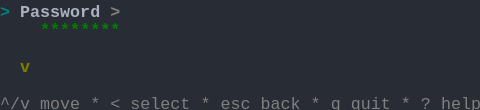
t = 0.00 s
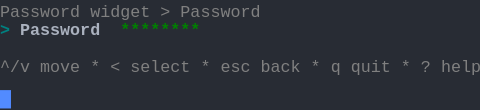
t = 1.58 s
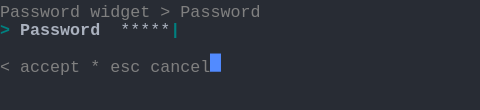
t = 3.41 s
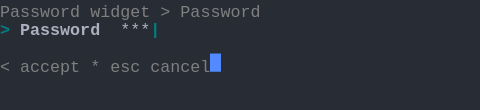
t = 5.03 s
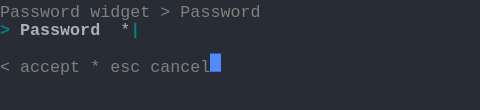
t = 6.66 s
t = 8.28 s: frame unchanged from t = 6.66 s, image omitted

The animated SVG that drew these frames (rendered in a browser with its animation timeline set to each time). Animation: 1 CSS @keyframes rule; frames cover the first 8.28 s, repeats indefinitely.

<svg xmlns="http://www.w3.org/2000/svg" xmlns:xlink="http://www.w3.org/1999/xlink" width="480" height="110.22"><rect width="480" height="110.22" rx="0" ry="0" class="a"></rect><svg height="110.22" viewBox="0 0 48 11.022" width="480" xmlns="http://www.w3.org/2000/svg" xmlns:xlink="http://www.w3.org/1999/xlink"><style>.a{fill:rgb(40,44,52)}.b{font-family:Consolas,"Courier New",Courier,"Liberation Mono",monospace}.c{fill:rgb(128,128,128);white-space:pre}.d{fill:rgb(0,128,128);font-weight:bold;white-space:pre}.e{fill:rgb(171,178,191);font-weight:bold;white-space:pre}.f{fill:rgb(171,178,191);white-space:pre}.g{fill:transparent}.h{fill:rgb(82,139,255)}.j{animation-duration:14.688s;animation-iteration-count:infinite;animation-name:i;animation-timing-function:steps(1,end)}.k{fill:rgb(128,128,128);font-weight:bold;white-space:pre}.l{fill:rgb(0,128,0);font-weight:bold;white-space:pre}.m{fill:rgb(128,128,0);font-weight:bold;white-space:pre}@keyframes i{0%{transform:translateX(-0px)}0%{transform:translateX(-48px)}9.4%{transform:translateX(-96px)}14.9%{transform:translateX(-144px)}20.4%{transform:translateX(-192px)}26%{transform:translateX(-240px)}31.5%{transform:translateX(-288px)}37%{transform:translateX(-336px)}42.6%{transform:translateX(-384px)}48.1%{transform:translateX(-432px)}53.6%{transform:translateX(-480px)}59.1%{transform:translateX(-528px)}64.7%{transform:translateX(-576px)}70.2%{transform:translateX(-624px)}75.7%{transform:translateX(-672px)}81.3%{transform:translateX(-720px)}100%{transform:translateX(-768px)}}</style><g font-family="Consolas, &quot;Courier New&quot;, Courier, &quot;Liberation Mono&quot;, monospace" font-size="1.67" class="b"><defs><symbol id="1"><text x="0" y="1.67" class="c">^/v</text><text x="4.008" y="1.67" class="c">move</text><text x="9.017999999999999" y="1.67" class="c">*</text><text x="11.021999999999998" y="1.67" class="c">&lt;</text><text x="13.026" y="1.67" class="c">select</text><text x="20.04" y="1.67" class="c">*</text><text x="22.043999999999997" y="1.67" class="c">esc</text><text x="26.052" y="1.67" class="c">back</text><text x="31.061999999999998" y="1.67" class="c">*</text><text x="33.065999999999995" y="1.67" class="c">q</text><text x="35.06999999999999" y="1.67" class="c">quit</text><text x="40.08" y="1.67" class="c">*</text><text x="42.083999999999996" y="1.67" class="c">?</text><text x="44.087999999999994" y="1.67" class="c">help</text></symbol><symbol id="2"><text x="0" y="1.67" class="c">Password</text><text x="9.017999999999999" y="1.67" class="c">widget</text><text x="16.032" y="1.67" class="c">&gt;</text><text x="18.035999999999998" y="1.67" class="c">Password</text></symbol><symbol id="3"><text x="0" y="1.67" class="d">&gt;</text><text x="2.004" y="1.67" class="e">Password</text><text x="12.024" y="1.67" class="f">******</text><text x="18.035999999999998" y="1.67" class="d">|</text></symbol><symbol id="4"><text x="0" y="1.67" class="c">&lt;</text><text x="2.004" y="1.67" class="c">accept</text><text x="9.017999999999999" y="1.67" class="c">*</text><text x="11.021999999999998" y="1.67" class="c">esc</text><text x="15.029999999999998" y="1.67" class="c">cancel</text></symbol><symbol id="5"><text x="0" y="1.67" class="d">&gt;</text><text x="2.004" y="1.67" class="e">Password</text><text x="12.024" y="1.67" class="f">*****</text><text x="17.034" y="1.67" class="d">|</text></symbol><symbol id="6"><text x="0" y="1.67" class="d">&gt;</text><text x="2.004" y="1.67" class="e">Password</text><text x="12.024" y="1.67" class="f">****</text><text x="16.032" y="1.67" class="d">|</text></symbol><symbol id="7"><text x="0" y="1.67" class="d">&gt;</text><text x="2.004" y="1.67" class="e">Password</text><text x="12.024" y="1.67" class="f">***</text><text x="15.029999999999998" y="1.67" class="d">|</text></symbol><symbol id="8"><text x="0" y="1.67" class="d">&gt;</text><text x="2.004" y="1.67" class="e">Password</text><text x="12.024" y="1.67" class="f">**</text><text x="14.027999999999999" y="1.67" class="d">|</text></symbol><symbol id="9"><text x="0" y="1.67" class="d">&gt;</text><text x="2.004" y="1.67" class="e">Password</text><text x="12.024" y="1.67" class="f">*</text><text x="13.026" y="1.67" class="d">|</text></symbol><symbol id="a"><rect height="6" width="48" x="0" y="0" class="g"></rect></symbol><symbol id="b"><rect height="1.837" width="1.1022" class="h"></rect></symbol></defs><rect height="11.022" width="48" class="a"></rect><g class="j"><svg x="0" y="0" width="816"><svg x="0"><use xlink:href="#a"></use><use xlink:href="#b" x="-0.0040000000000000036" y="0"></use></svg><svg x="48"><use xlink:href="#a"></use><use xlink:href="#b" x="47.996" y="9.01"></use><text x="0" y="1.67" class="d">&gt;</text><text x="2.004" y="1.67" class="e">Password</text><text x="11.021999999999998" y="1.67" class="k">&gt;</text><text x="4.008" y="3.5069999999999997" class="l">********</text><text x="2.004" y="7.181" class="m">v</text><use xlink:href="#1" y="9.185"></use></svg><svg x="96"><use xlink:href="#a"></use><use xlink:href="#b" x="47.996" y="5.336"></use><use xlink:href="#2" y="0"></use><text x="0" y="3.5069999999999997" class="d">&gt;</text><text x="2.004" y="3.5069999999999997" class="e">Password</text><text x="12.024" y="3.5069999999999997" class="l">********</text><use xlink:href="#1" y="5.511"></use></svg><svg x="144"><use xlink:href="#a"></use><use xlink:href="#b" x="20.996" y="5.336"></use><use xlink:href="#2" y="0"></use><use xlink:href="#3" y="1.837"></use><use xlink:href="#4" y="5.511"></use></svg><svg x="192"><use xlink:href="#a"></use><use xlink:href="#b" x="20.996" y="5.336"></use><use xlink:href="#2" y="0"></use><use xlink:href="#5" y="1.837"></use><use xlink:href="#4" y="5.511"></use></svg><svg x="240"><use xlink:href="#a"></use><use xlink:href="#b" x="20.996" y="5.336"></use><use xlink:href="#2" y="0"></use><use xlink:href="#6" y="1.837"></use><use xlink:href="#4" y="5.511"></use></svg><svg x="288"><use xlink:href="#a"></use><use xlink:href="#b" x="20.996" y="5.336"></use><use xlink:href="#2" y="0"></use><use xlink:href="#7" y="1.837"></use><use xlink:href="#4" y="5.511"></use></svg><svg x="336"><use xlink:href="#a"></use><use xlink:href="#b" x="20.996" y="5.336"></use><use xlink:href="#2" y="0"></use><use xlink:href="#8" y="1.837"></use><use xlink:href="#4" y="5.511"></use></svg><svg x="384"><use xlink:href="#a"></use><use xlink:href="#b" x="20.996" y="5.336"></use><use xlink:href="#2" y="0"></use><use xlink:href="#9" y="1.837"></use><use xlink:href="#4" y="5.511"></use></svg><svg x="432"><use xlink:href="#a"></use><use xlink:href="#b" x="20.996" y="5.336"></use><use xlink:href="#2" y="0"></use><text x="0" y="3.5069999999999997" class="d">&gt;</text><text x="2.004" y="3.5069999999999997" class="e">Password</text><text x="12.024" y="3.5069999999999997" class="d">|</text><use xlink:href="#4" y="5.511"></use></svg><svg x="480"><use xlink:href="#a"></use><use xlink:href="#b" x="20.996" y="5.336"></use><use xlink:href="#2" y="0"></use><use xlink:href="#9" y="1.837"></use><use xlink:href="#4" y="5.511"></use></svg><svg x="528"><use xlink:href="#a"></use><use xlink:href="#b" x="20.996" y="5.336"></use><use xlink:href="#2" y="0"></use><use xlink:href="#8" y="1.837"></use><use xlink:href="#4" y="5.511"></use></svg><svg x="576"><use xlink:href="#a"></use><use xlink:href="#b" x="20.996" y="5.336"></use><use xlink:href="#2" y="0"></use><use xlink:href="#7" y="1.837"></use><use xlink:href="#4" y="5.511"></use></svg><svg x="624"><use xlink:href="#a"></use><use xlink:href="#b" x="20.996" y="5.336"></use><use xlink:href="#2" y="0"></use><use xlink:href="#6" y="1.837"></use><use xlink:href="#4" y="5.511"></use></svg><svg x="672"><use xlink:href="#a"></use><use xlink:href="#b" x="20.996" y="5.336"></use><use xlink:href="#2" y="0"></use><use xlink:href="#5" y="1.837"></use><use xlink:href="#4" y="5.511"></use></svg><svg x="720"><use xlink:href="#a"></use><use xlink:href="#b" x="20.996" y="5.336"></use><use xlink:href="#2" y="0"></use><use xlink:href="#3" y="1.837"></use><use xlink:href="#4" y="5.511"></use></svg><svg x="768"><use xlink:href="#a"></use><use xlink:href="#b" x="21.996" y="5.336"></use><use xlink:href="#2" y="0"></use><use xlink:href="#3" y="1.837"></use><use xlink:href="#4" y="5.511"></use></svg></svg></g></g></svg></svg>
